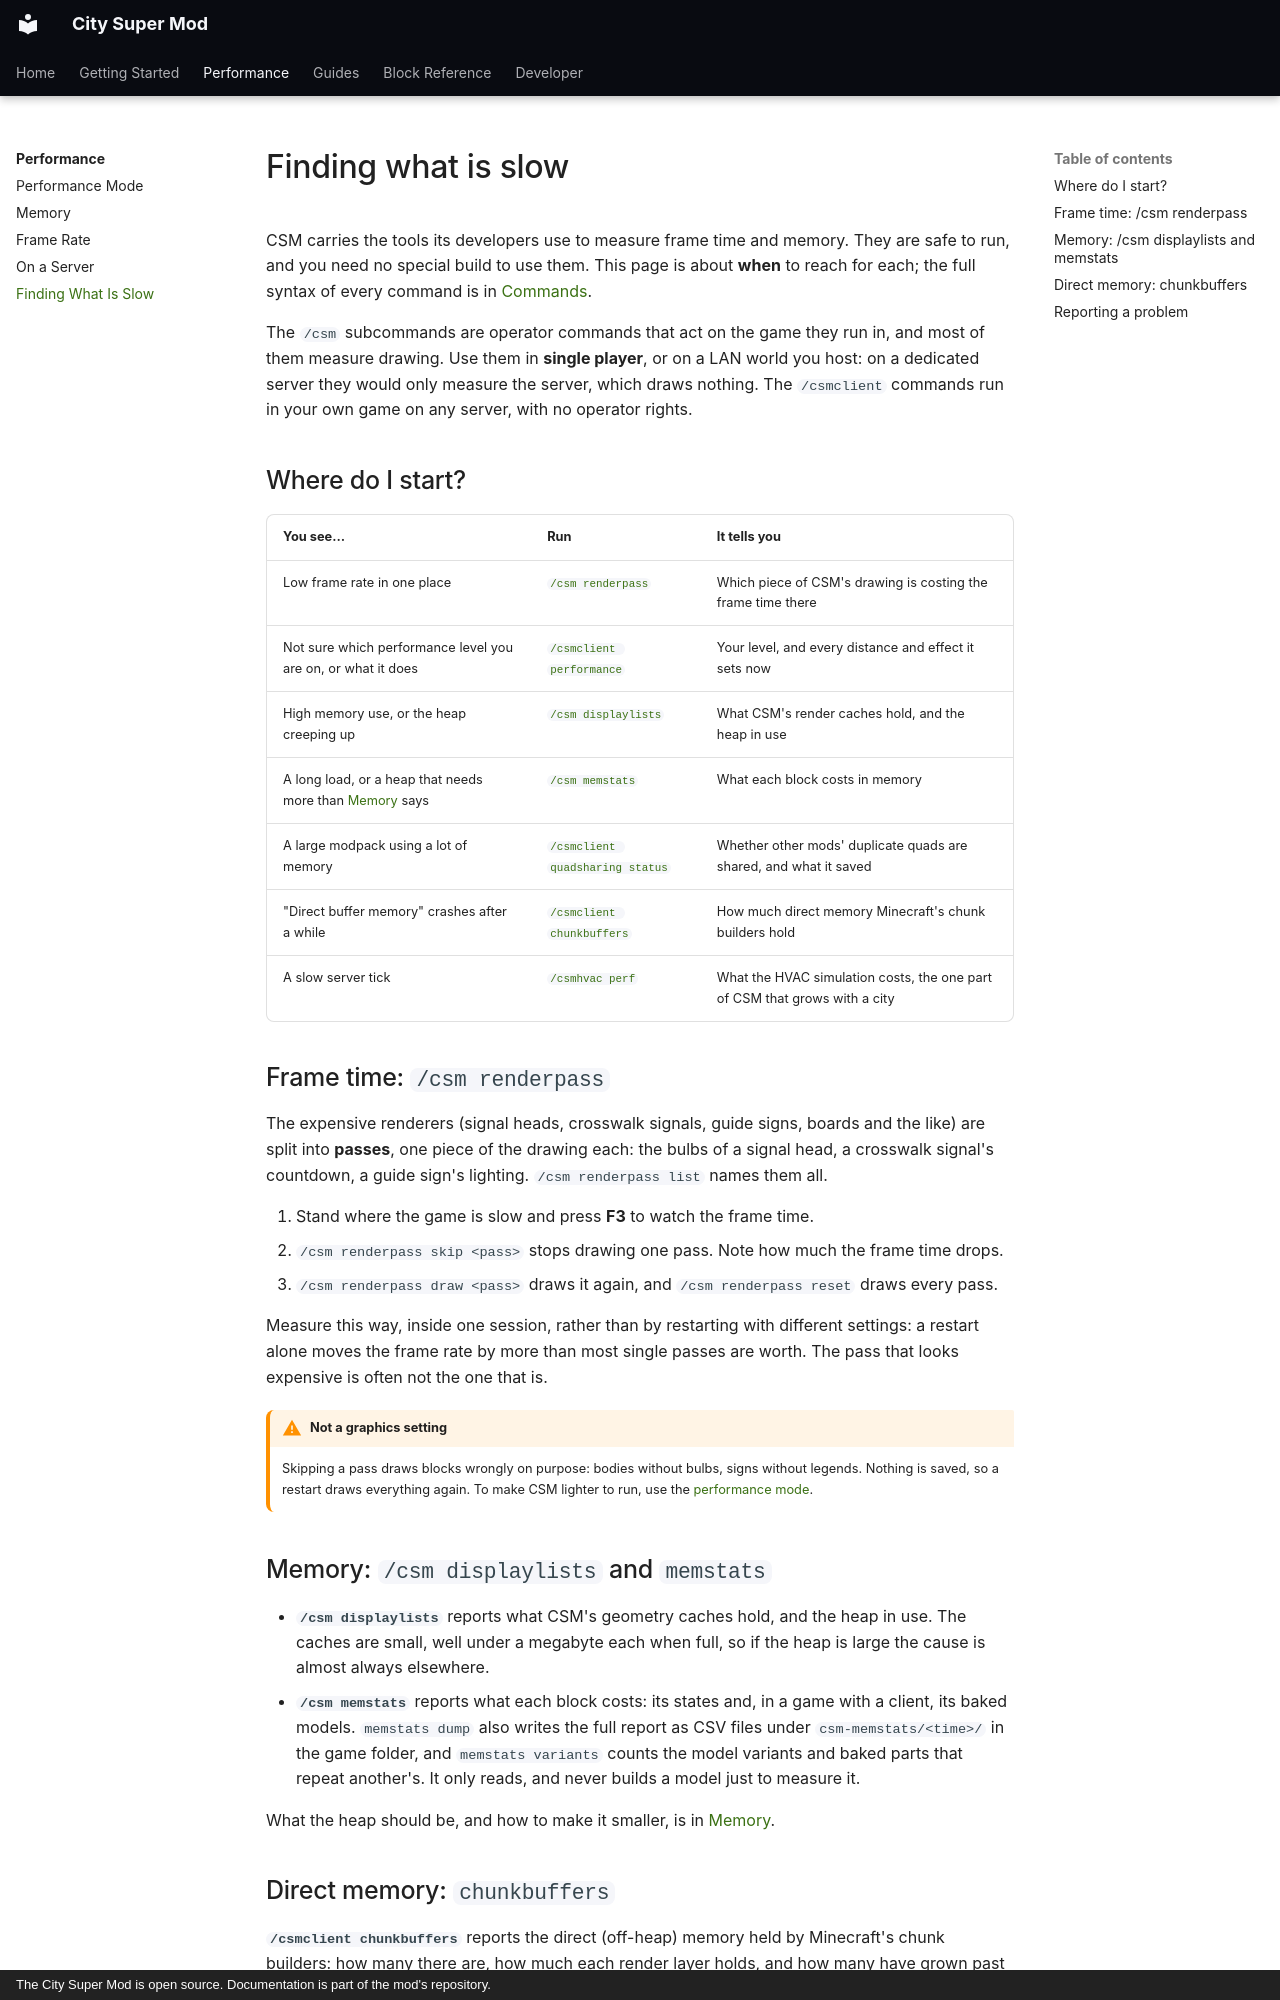

repository: Mica-Technologies/minecraft-city-super-mod · page: performance/diagnostics/index.html · generator: mkdocs · copyright: The City Super Mod is open source. Documentation is part of the mod's repository.

# Finding what is slow

CSM carries the tools its developers use to measure frame time and memory. They are safe to run,
and you need no special build to use them. This page is about **when** to reach for each; the full
syntax of every command is in [Commands](../getting-started/commands.md).

The `/csm` subcommands are operator commands that act on the game they run in, and most of them
measure drawing. Use them in **single player**, or on a LAN world you host: on a dedicated server
they would only measure the server, which draws nothing. The `/csmclient` commands run in your own
game on any server, with no operator rights.

## Where do I start?

| You see… | Run | It tells you |
|---|---|---|
| Low frame rate in one place | [`/csm renderpass`](#frame-time-csm-renderpass) | Which piece of CSM's drawing is costing the frame time there |
| Not sure which performance level you are on, or what it does | [`/csmclient performance`](../getting-started/commands.md#csmclient) | Your level, and every distance and effect it sets now |
| High memory use, or the heap creeping up | [`/csm displaylists`](#memory-csm-displaylists-and-memstats) | What CSM's render caches hold, and the heap in use |
| A long load, or a heap that needs more than [Memory](memory.md#heap-ram) says | [`/csm memstats`](#memory-csm-displaylists-and-memstats) | What each block costs in memory |
| A large modpack using a lot of memory | [`/csmclient quadsharing status`](memory.md#sharing-other-mods-quads) | Whether other mods' duplicate quads are shared, and what it saved |
| "Direct buffer memory" crashes after a while | [`/csmclient chunkbuffers`](#direct-memory-chunkbuffers) | How much direct memory Minecraft's chunk builders hold |
| A slow server tick | [`/csmhvac perf`](servers.md#hvac-lightweight-mode) | What the HVAC simulation costs, the one part of CSM that grows with a city |

## Frame time: `/csm renderpass`

The expensive renderers (signal heads, crosswalk signals, guide signs, boards and the like) are
split into **passes**, one piece of the drawing each: the bulbs of a signal head, a crosswalk
signal's countdown, a guide sign's lighting. `/csm renderpass list` names them all.

1. Stand where the game is slow and press **F3** to watch the frame time.
2. `/csm renderpass skip <pass>` stops drawing one pass. Note how much the frame time drops.
3. `/csm renderpass draw <pass>` draws it again, and `/csm renderpass reset` draws every pass.

Measure this way, inside one session, rather than by restarting with different settings: a
restart alone moves the frame rate by more than most single passes are worth. The pass that looks
expensive is often not the one that is.

!!! warning "Not a graphics setting"
    Skipping a pass draws blocks wrongly on purpose: bodies without bulbs, signs without legends.
    Nothing is saved, so a restart draws everything again. To make CSM lighter to run, use the
    [performance mode](performance-mode.md).

## Memory: `/csm displaylists` and `memstats`

- **`/csm displaylists`** reports what CSM's geometry caches hold, and the heap in use. The
  caches are small, well under a megabyte each when full, so if the heap is large the cause is
  almost always elsewhere.
- **`/csm memstats`** reports what each block costs: its states and, in a game with a client, its
  baked models. `memstats dump` also writes the full report as CSV files under
  `csm-memstats/<time>/` in the game folder, and `memstats variants` counts the model variants
  and baked parts that repeat another's. It only reads, and never builds a model just to measure
  it.

What the heap should be, and how to make it smaller, is in [Memory](memory.md#heap-ram).
